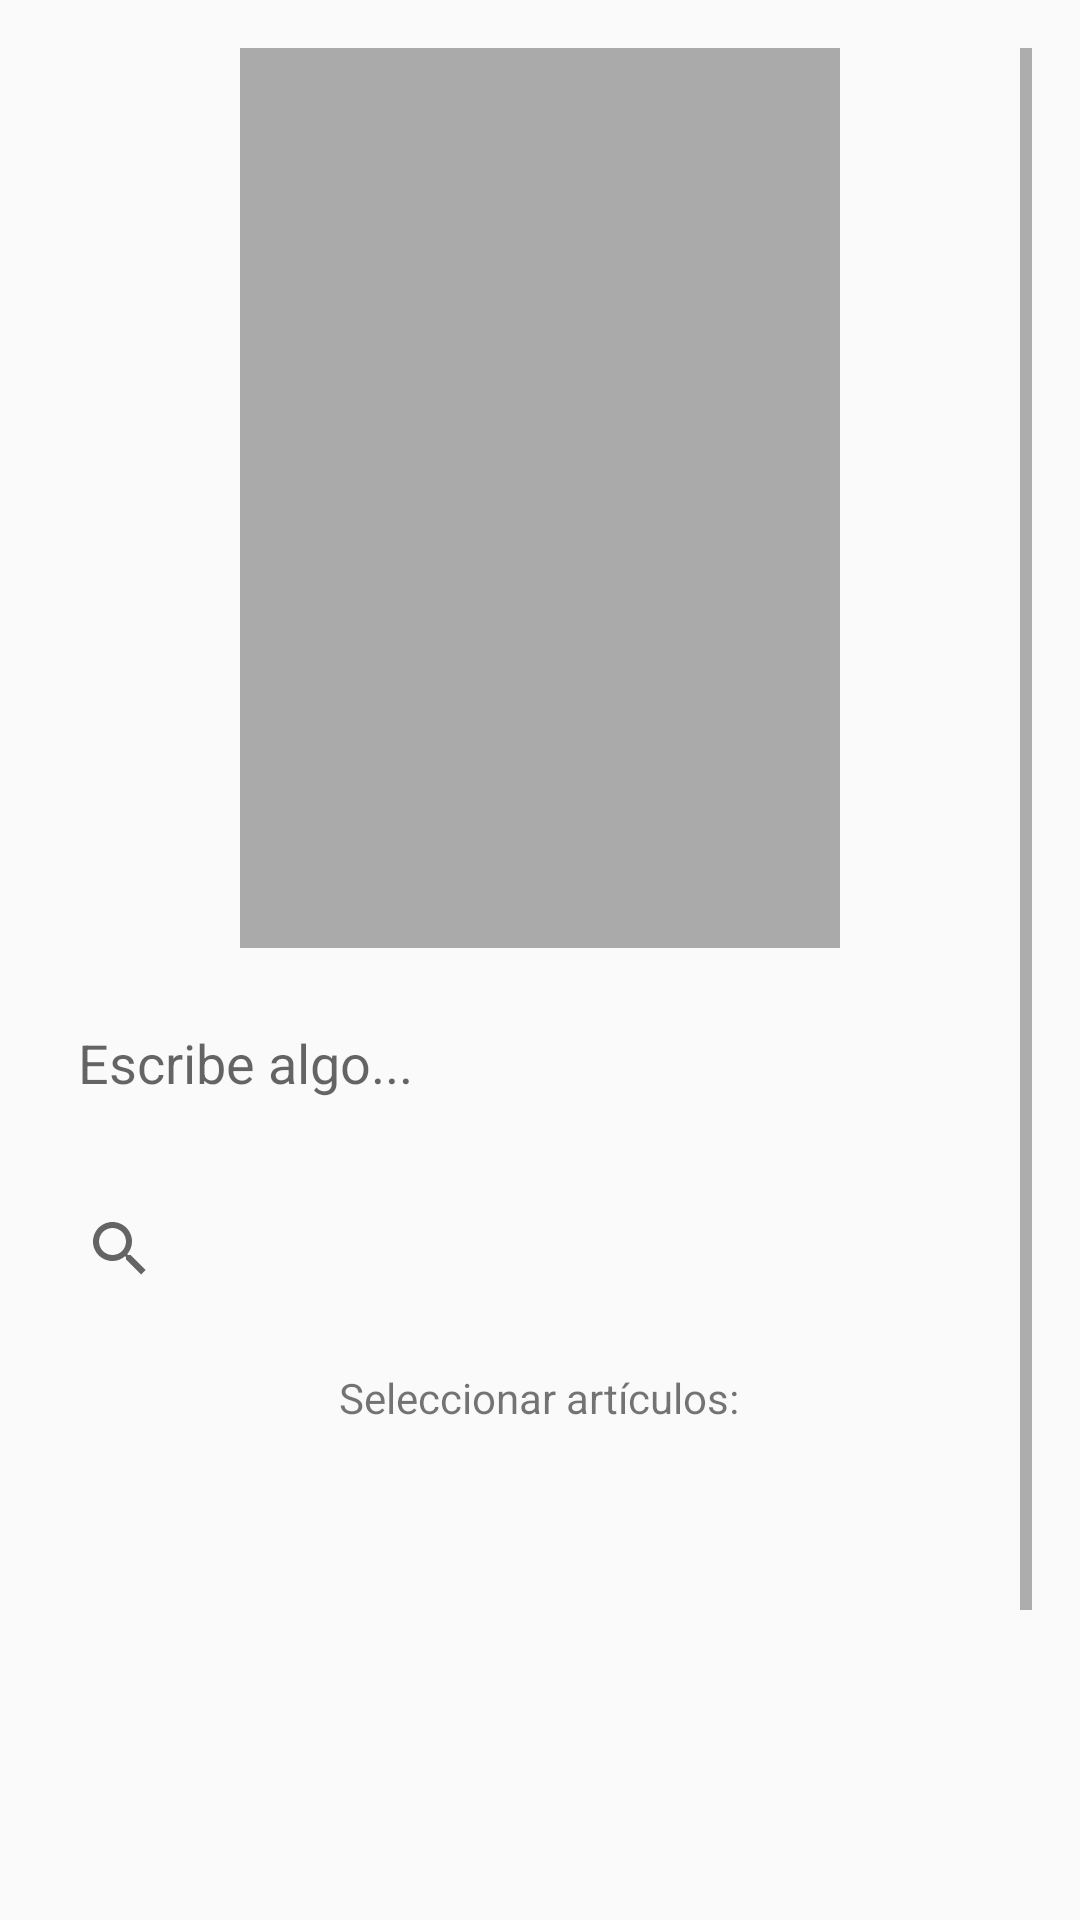

Layout XML and referenced resources for this Android screen:
<!-- AndroidManifest.xml: application theme Theme.DressApp -->
<!-- res/layout/activity_crear_publicacion.xml -->
<RelativeLayout xmlns:android="http://schemas.android.com/apk/res/android"
    xmlns:tools="http://schemas.android.com/tools"
    android:layout_width="match_parent"
    android:layout_height="match_parent"
    tools:context=".CrearPublicacionActivity">

    <ScrollView
        android:layout_width="match_parent"
        android:layout_height="match_parent"
        android:padding="16dp">

        <LinearLayout
            android:layout_width="match_parent"
            android:layout_height="wrap_content"
            android:orientation="vertical"
            android:gravity="center_horizontal">

            <ImageView
                android:id="@+id/imageViewPublicacion"
                android:layout_width="200dp"
                android:layout_height="300dp"
                android:scaleType="centerCrop"
                android:background="@android:color/darker_gray"
                android:layout_marginBottom="16dp"
                android:onClick="seleccionarImagen" />

            <EditText
                android:id="@+id/editTextContenido"
                android:layout_width="match_parent"
                android:layout_height="wrap_content"
                android:layout_marginBottom="16dp"
                android:background="@drawable/rounded_edittext_background"
                android:hint="Escribe algo..."
                android:padding="10dp" />

            <SearchView
                android:id="@+id/searchViewArticulos"
                android:layout_width="match_parent"
                android:layout_height="wrap_content"
                android:queryHint="Buscar artículos..."
                android:layout_marginBottom="16dp" />

            <TextView
                android:id="@+id/textViewArticulos"
                android:layout_width="wrap_content"
                android:layout_height="wrap_content"
                android:text="Seleccionar artículos:"
                android:layout_marginBottom="8dp" />

            <androidx.recyclerview.widget.RecyclerView
                android:id="@+id/recyclerViewArticulos"
                android:layout_width="match_parent"
                android:layout_height="200dp"
                android:layout_marginBottom="16dp"
                android:background="@drawable/rounded_recyclerview_background" />

            <Button
                android:id="@+id/btnCrearPublicacion"
                android:layout_width="wrap_content"
                android:layout_height="wrap_content"
                android:text="Crear Publicación" />

        </LinearLayout>
    </ScrollView>
</RelativeLayout>
<!-- resources referenced by this layout -->
<resources>
  <style name="Theme.DressApp" parent="Base.Theme.DressApp" />
  <style name="Base.Theme.DressApp" parent="Theme.AppCompat.DayNight.NoActionBar">
          
          
      </style>
</resources>
